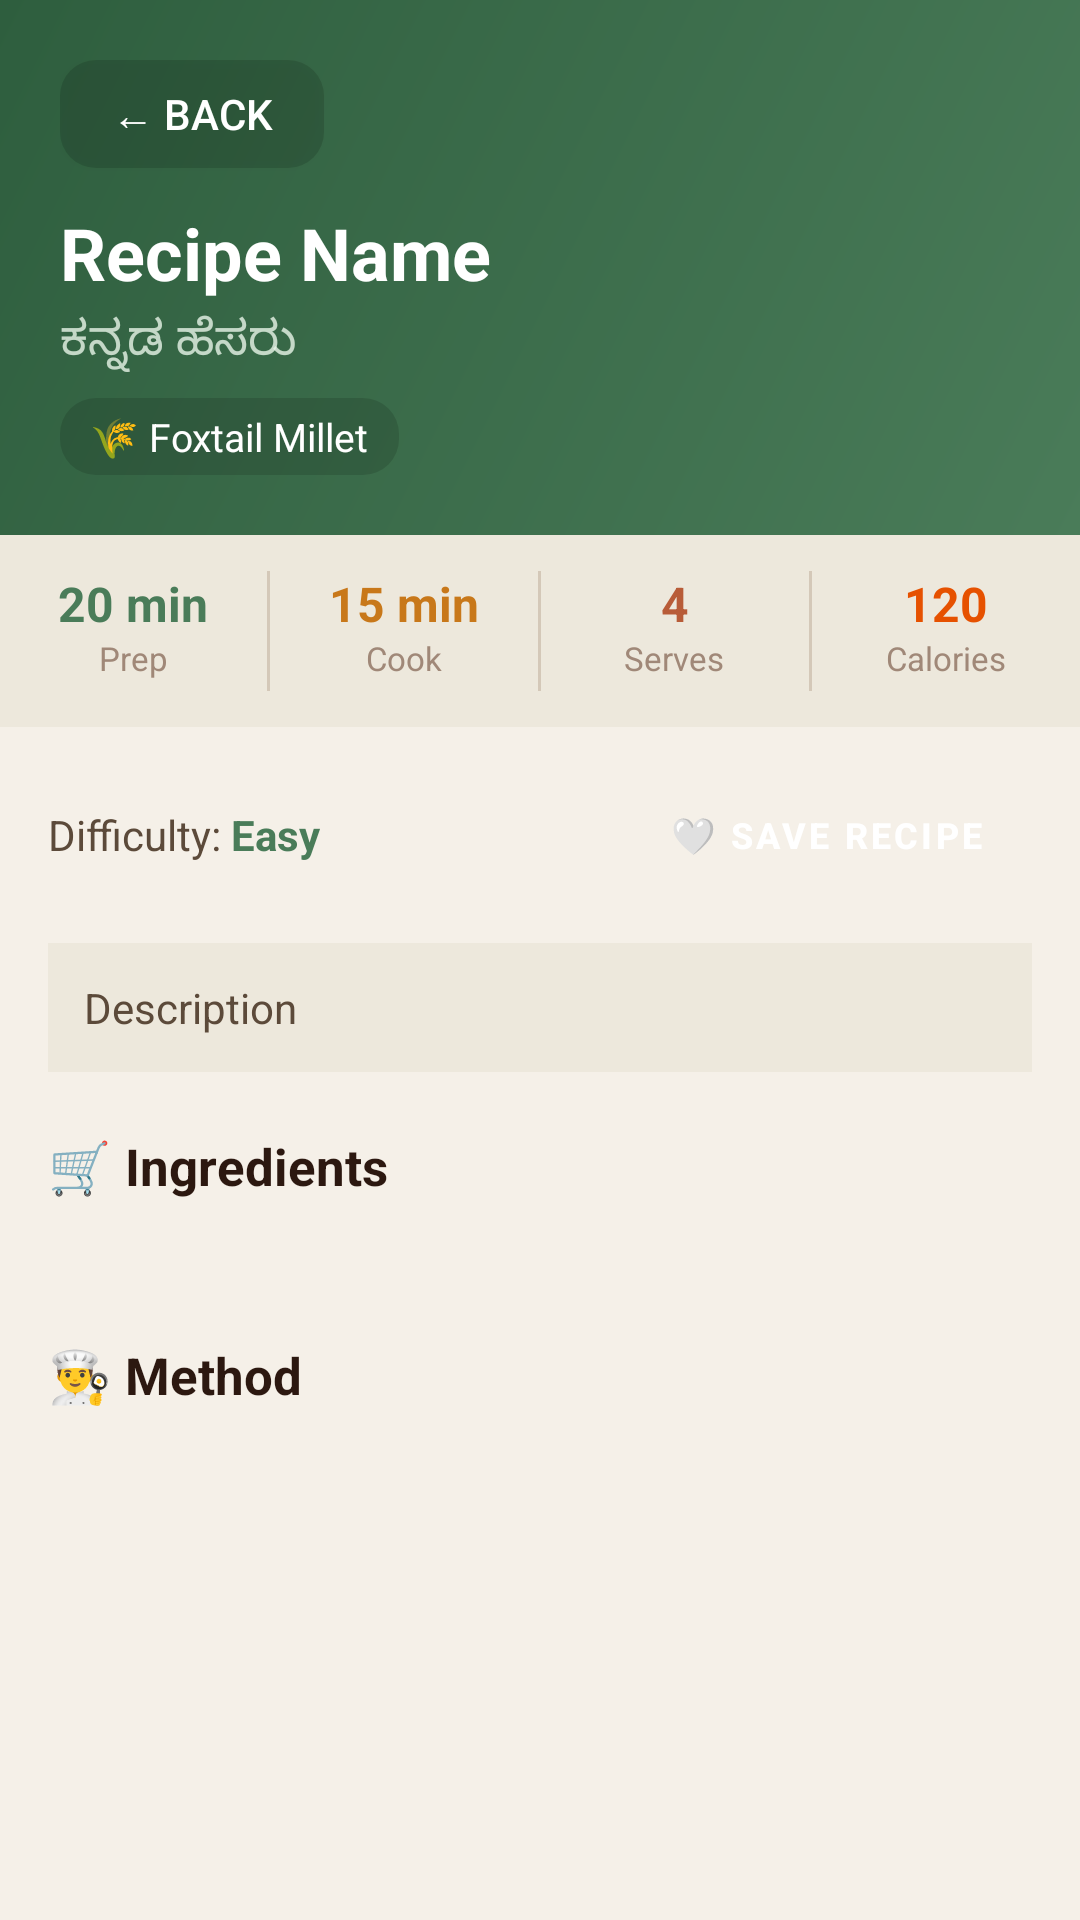

Here is an Android app screen rendered from its layout file. Give the layout XML and the strings, colors and styles it references.
<!-- AndroidManifest.xml: application theme Theme.SiriDhanyaHub -->
<!-- res/layout/fragment_recipe_detail.xml -->
<?xml version="1.0" encoding="utf-8"?>
<androidx.core.widget.NestedScrollView
    xmlns:android="http://schemas.android.com/apk/res/android"
    android:layout_width="match_parent" android:layout_height="match_parent"
    android:background="@color/background">

    <LinearLayout android:layout_width="match_parent" android:layout_height="wrap_content"
        android:orientation="vertical">

        
        <LinearLayout android:layout_width="match_parent" android:layout_height="wrap_content"
            android:background="@drawable/bg_header_green" android:orientation="vertical"
            android:padding="20dp">
            <Button android:id="@+id/btn_back" android:layout_width="wrap_content"
                android:layout_height="36dp" android:text="← Back"
                android:textColor="#FFFFFF" android:background="@drawable/bg_stat_overlay"
                android:layout_marginBottom="12dp"/>
            <TextView android:id="@+id/tv_recipe_name" android:layout_width="wrap_content"
                android:layout_height="wrap_content" android:text="Recipe Name"
                android:textColor="#FFFFFF" android:textSize="24sp" android:textStyle="bold"/>
            <TextView android:id="@+id/tv_kannada_name" android:layout_width="wrap_content"
                android:layout_height="wrap_content" android:text="ಕನ್ನಡ ಹೆಸರು"
                android:textColor="#CCE8F5E9" android:textSize="16sp" android:layout_marginTop="2dp"/>
            <TextView android:id="@+id/tv_millet_badge" android:layout_width="wrap_content"
                android:layout_height="wrap_content" android:text="🌾 Foxtail Millet"
                android:textColor="#FFFFFF" android:textSize="13sp"
                android:background="@drawable/bg_stat_overlay"
                android:paddingHorizontal="10dp" android:paddingVertical="4dp"
                android:layout_marginTop="8dp"/>
        </LinearLayout>

        
        <LinearLayout android:layout_width="match_parent" android:layout_height="wrap_content"
            android:orientation="horizontal" android:background="@color/surface_variant"
            android:paddingVertical="12dp">
            <LinearLayout android:layout_width="0dp" android:layout_height="wrap_content"
                android:layout_weight="1" android:orientation="vertical" android:gravity="center">
                <TextView android:id="@+id/tv_prep_time" android:layout_width="wrap_content"
                    android:layout_height="wrap_content" android:text="20 min"
                    android:textColor="@color/primary" android:textSize="16sp" android:textStyle="bold"/>
                <TextView android:layout_width="wrap_content" android:layout_height="wrap_content"
                    android:text="Prep" android:textColor="@color/text_hint" android:textSize="11sp"/>
            </LinearLayout>
            <View android:layout_width="1dp" android:layout_height="40dp" android:background="@color/divider"/>
            <LinearLayout android:layout_width="0dp" android:layout_height="wrap_content"
                android:layout_weight="1" android:orientation="vertical" android:gravity="center">
                <TextView android:id="@+id/tv_cook_time" android:layout_width="wrap_content"
                    android:layout_height="wrap_content" android:text="15 min"
                    android:textColor="@color/secondary" android:textSize="16sp" android:textStyle="bold"/>
                <TextView android:layout_width="wrap_content" android:layout_height="wrap_content"
                    android:text="Cook" android:textColor="@color/text_hint" android:textSize="11sp"/>
            </LinearLayout>
            <View android:layout_width="1dp" android:layout_height="40dp" android:background="@color/divider"/>
            <LinearLayout android:layout_width="0dp" android:layout_height="wrap_content"
                android:layout_weight="1" android:orientation="vertical" android:gravity="center">
                <TextView android:id="@+id/tv_servings" android:layout_width="wrap_content"
                    android:layout_height="wrap_content" android:text="4"
                    android:textColor="@color/accent" android:textSize="16sp" android:textStyle="bold"/>
                <TextView android:layout_width="wrap_content" android:layout_height="wrap_content"
                    android:text="Serves" android:textColor="@color/text_hint" android:textSize="11sp"/>
            </LinearLayout>
            <View android:layout_width="1dp" android:layout_height="40dp" android:background="@color/divider"/>
            <LinearLayout android:layout_width="0dp" android:layout_height="wrap_content"
                android:layout_weight="1" android:orientation="vertical" android:gravity="center">
                <TextView android:id="@+id/tv_calories" android:layout_width="wrap_content"
                    android:layout_height="wrap_content" android:text="120"
                    android:textColor="@color/price_stable" android:textSize="16sp" android:textStyle="bold"/>
                <TextView android:layout_width="wrap_content" android:layout_height="wrap_content"
                    android:text="Calories" android:textColor="@color/text_hint" android:textSize="11sp"/>
            </LinearLayout>
        </LinearLayout>

        <LinearLayout android:layout_width="match_parent" android:layout_height="wrap_content"
            android:orientation="vertical" android:padding="16dp">

            
            <LinearLayout android:layout_width="match_parent" android:layout_height="wrap_content"
                android:orientation="horizontal" android:gravity="center_vertical"
                android:layout_marginBottom="16dp">
                <TextView android:layout_width="wrap_content" android:layout_height="wrap_content"
                    android:text="Difficulty: " android:textColor="@color/text_secondary"
                    android:textSize="14sp"/>
                <TextView android:id="@+id/tv_difficulty" android:layout_width="wrap_content"
                    android:layout_height="wrap_content" android:text="Easy"
                    android:textColor="@color/primary" android:textSize="14sp" android:textStyle="bold"/>
                <View android:layout_width="0dp" android:layout_height="0dp" android:layout_weight="1"/>
                <Button android:id="@+id/btn_favorite"
                    style="@style/Widget.SiriDhanya.Button.Amber"
                    android:layout_width="wrap_content" android:layout_height="40dp"
                    android:text="🤍 Save Recipe" android:textSize="12sp"/>
            </LinearLayout>

            
            <TextView android:id="@+id/tv_description" android:layout_width="match_parent"
                android:layout_height="wrap_content" android:text="Description"
                android:textColor="@color/text_secondary" android:textSize="14sp"
                android:lineSpacingMultiplier="1.5" android:layout_marginBottom="20dp"
                android:background="@color/surface_variant" android:padding="12dp"/>

            
            <TextView android:layout_width="wrap_content" android:layout_height="wrap_content"
                android:text="🛒 Ingredients" android:textColor="@color/text_primary"
                android:textSize="17sp" android:textStyle="bold" android:layout_marginBottom="8dp"/>
            <TextView android:id="@+id/tv_ingredients" android:layout_width="match_parent"
                android:layout_height="wrap_content" android:text=""
                android:textColor="@color/text_secondary" android:textSize="14sp"
                android:lineSpacingMultiplier="1.6" android:layout_marginBottom="20dp"/>

            
            <TextView android:layout_width="wrap_content" android:layout_height="wrap_content"
                android:text="👨‍🍳 Method" android:textColor="@color/text_primary"
                android:textSize="17sp" android:textStyle="bold" android:layout_marginBottom="8dp"/>
            <TextView android:id="@+id/tv_steps" android:layout_width="match_parent"
                android:layout_height="wrap_content" android:text=""
                android:textColor="@color/text_secondary" android:textSize="14sp"
                android:lineSpacingMultiplier="1.6" android:layout_marginBottom="32dp"/>
        </LinearLayout>
    </LinearLayout>
</androidx.core.widget.NestedScrollView>
<!-- resources referenced by this layout -->
<resources>
  <color name="accent">#B85C38</color>
  <color name="background">#F5F0E8</color>
  <color name="divider">#D4C8B8</color>
  <color name="price_stable">#E65100</color>
  <color name="primary">#4A7C59</color>
  <color name="secondary">#C8781A</color>
  <color name="surface_variant">#EDE8DC</color>
  <color name="text_hint">#A08878</color>
  <color name="text_primary">#2C1810</color>
  <color name="text_secondary">#5C4A3A</color>
  <!-- drawable bg_header_green (drawable) -->
  <?xml version="1.0" encoding="utf-8"?>
  <shape xmlns:android="http://schemas.android.com/apk/res/android">
      <gradient android:startColor="#4A7C59" android:endColor="#2E5E3E" android:angle="135"/>
  </shape>
  <!-- drawable bg_stat_overlay (drawable) -->
  <?xml version="1.0" encoding="utf-8"?>
  <shape xmlns:android="http://schemas.android.com/apk/res/android" android:shape="rectangle">
      <solid android:color="#22000000"/>
      <corners android:radius="12dp"/>
  </shape>
  <style name="Widget.SiriDhanya.Button.Amber" parent="Widget.MaterialComponents.Button">
          <item name="backgroundTint">@color/secondary</item>
          <item name="android:textColor">@color/on_secondary</item>
          <item name="cornerRadius">12dp</item>
          <item name="android:textStyle">bold</item>
      </style>
  <style name="Theme.SiriDhanyaHub" parent="Theme.MaterialComponents.Light.NoActionBar">
          <item name="colorPrimary">@color/primary</item>
          <item name="colorPrimaryVariant">@color/primary_dark</item>
          <item name="colorOnPrimary">@color/on_primary</item>
          <item name="colorSecondary">@color/secondary</item>
          <item name="colorOnSecondary">@color/on_secondary</item>
          <item name="android:colorBackground">@color/background</item>
          <item name="colorSurface">@color/surface</item>
          <item name="android:statusBarColor">@color/primary_dark</item>
          <item name="android:navigationBarColor">@color/surface</item>
          <item name="materialAlertDialogTheme">@style/ThemeOverlay.SiriDhanya.Dialog</item>
      </style>
  <color name="on_secondary">#FFFFFF</color>
  <color name="primary_dark">#2E5E3E</color>
  <color name="on_primary">#FFFFFF</color>
  <color name="surface">#FFFDF8</color>
  <style name="ThemeOverlay.SiriDhanya.Dialog" parent="ThemeOverlay.MaterialComponents.MaterialAlertDialog">
          <item name="colorPrimary">@color/primary</item>
      </style>
</resources>
